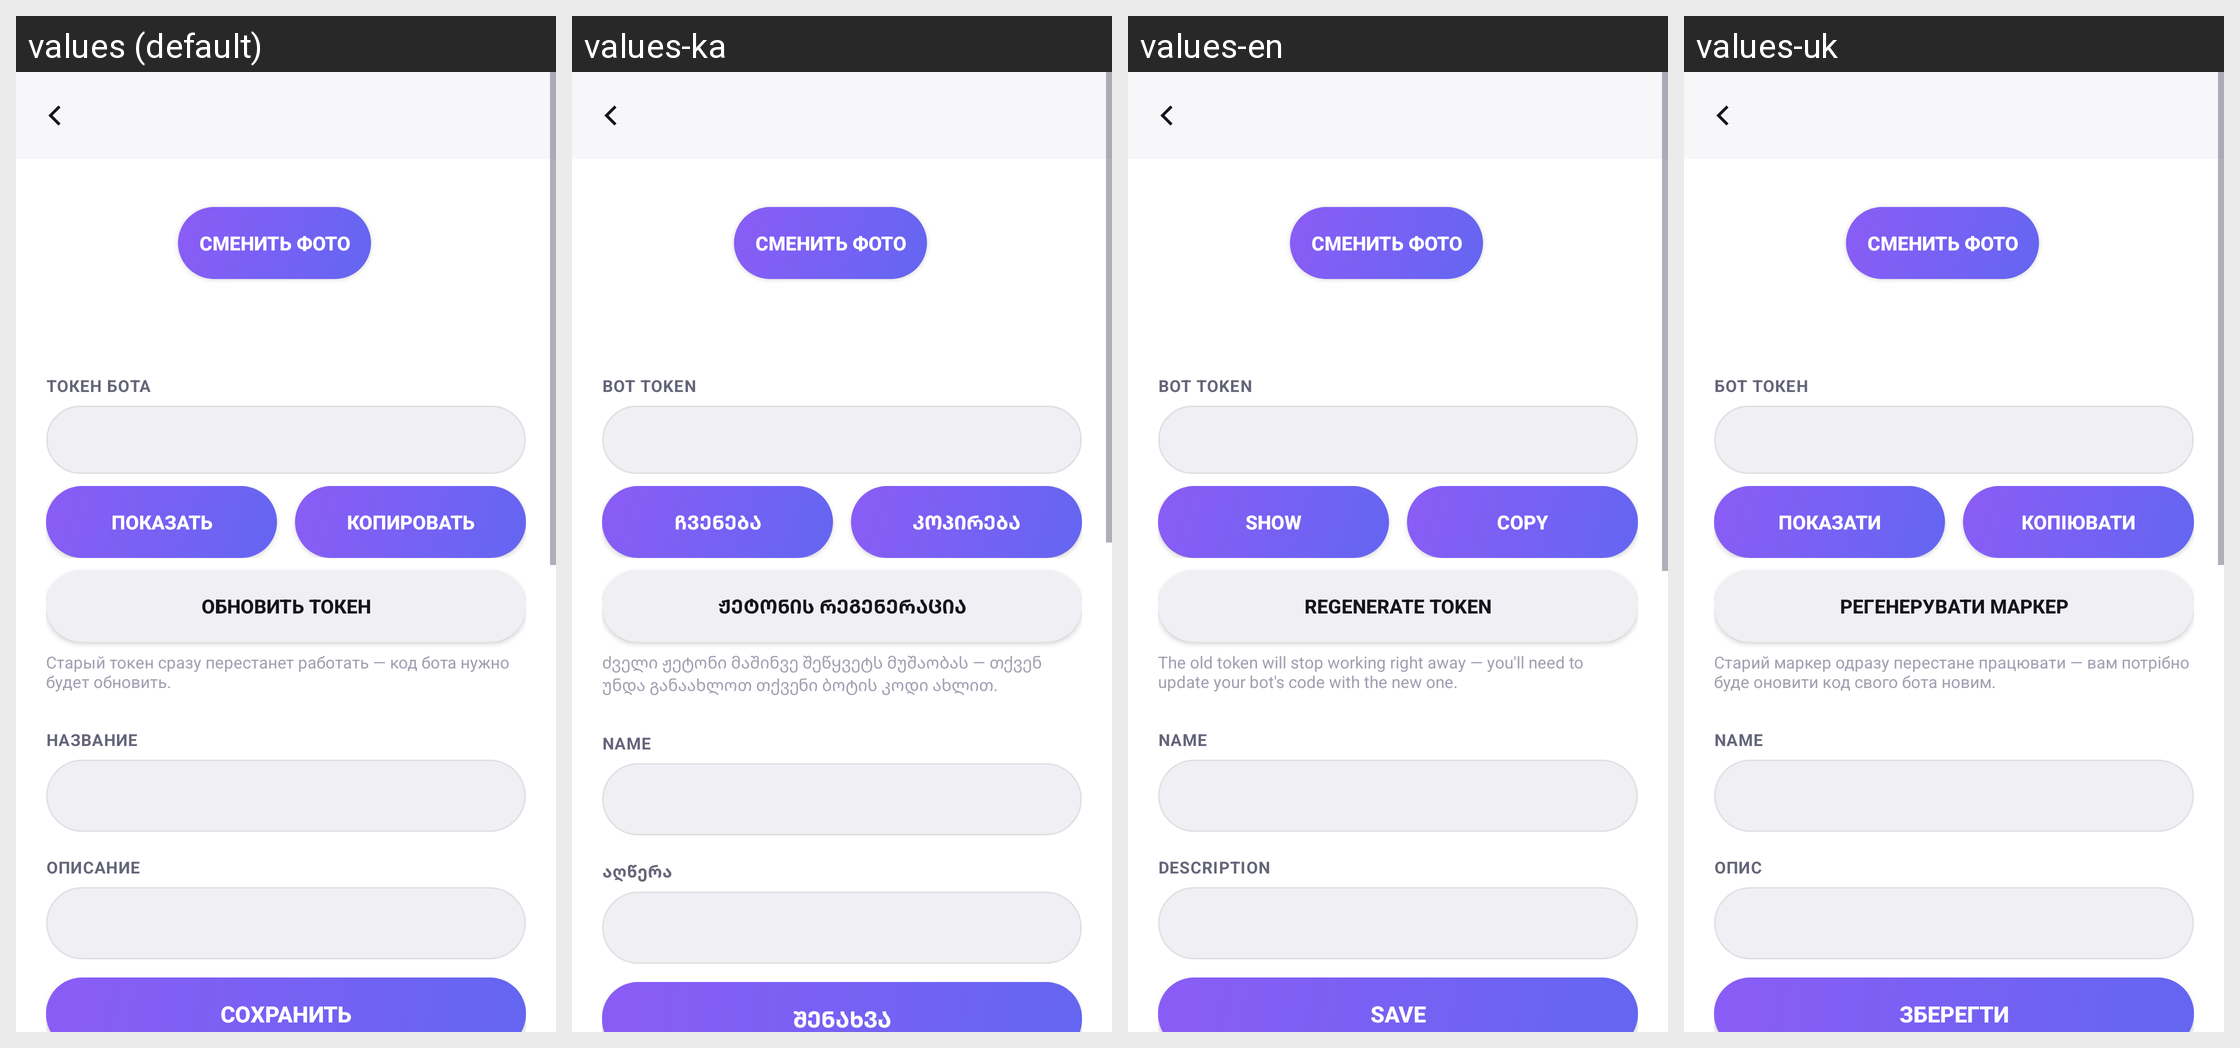

The same Android screen rendered under several of its app's locales, left to right. List the strings drawn on it with the default value and each locale's translation.
Android screen res/layout/activity_bot_detail.xml rendered under 4 locales, left to right: values (default), values-ka, values-en, values-uk. Device: Nexus 5 (rendered at 1080×1920; each locale shown at half size, 540×960, under a caption strip naming it); theme Theme.Talksy.
Other locales in the repository, not shown: values-de, values-tr.
Strings drawn on this screen, with the default value and each locale's value (text and hints the layout hard-codes, and strings that could not be matched under every locale, appear in the picture but are not listed):

bot_change_photo
  values: Сменить фото
  values-ka: Сменить фото  [not translated; the default value is used]
  values-en: Сменить фото  [not translated; the default value is used]
  values-uk: Сменить фото  [not translated; the default value is used]

bot_token_label
  values: ТОКЕН БОТА
  values-ka: BOT TOKEN
  values-en: BOT TOKEN
  values-uk: БОТ ТОКЕН

bot_show_token
  values: Показать
  values-ka: ჩვენება
  values-en: Show
  values-uk: Показати

copy
  values: Копировать
  values-ka: კოპირება
  values-en: Copy
  values-uk: Копіювати

bot_regenerate_token
  values: Обновить токен
  values-ka: ჟეტონის რეგენერაცია
  values-en: Regenerate token
  values-uk: Регенерувати маркер

bot_regenerate_token_hint
  values: Старый токен сразу перестанет работать — код бота нужно будет обновить.
  values-ka: ძველი ჟეტონი მაშინვე შეწყვეტს მუშაობას — თქვენ უნდა განაახლოთ თქვენი ბოტის კოდი ახლით.
  values-en: The old token will stop working right away — you'll need to update your bot's code with the new one.
  values-uk: Старий маркер одразу перестане працювати — вам потрібно буде оновити код свого бота новим.

bot_name_label
  values: НАЗВАНИЕ
  values-ka: NAME
  values-en: NAME
  values-uk: NAME

bot_bio_label
  values: ОПИСАНИЕ
  values-ka: აღწერა
  values-en: DESCRIPTION
  values-uk: ОПИС

save
  values: Сохранить
  values-ka: შენახვა
  values-en: Save
  values-uk: зберегти
